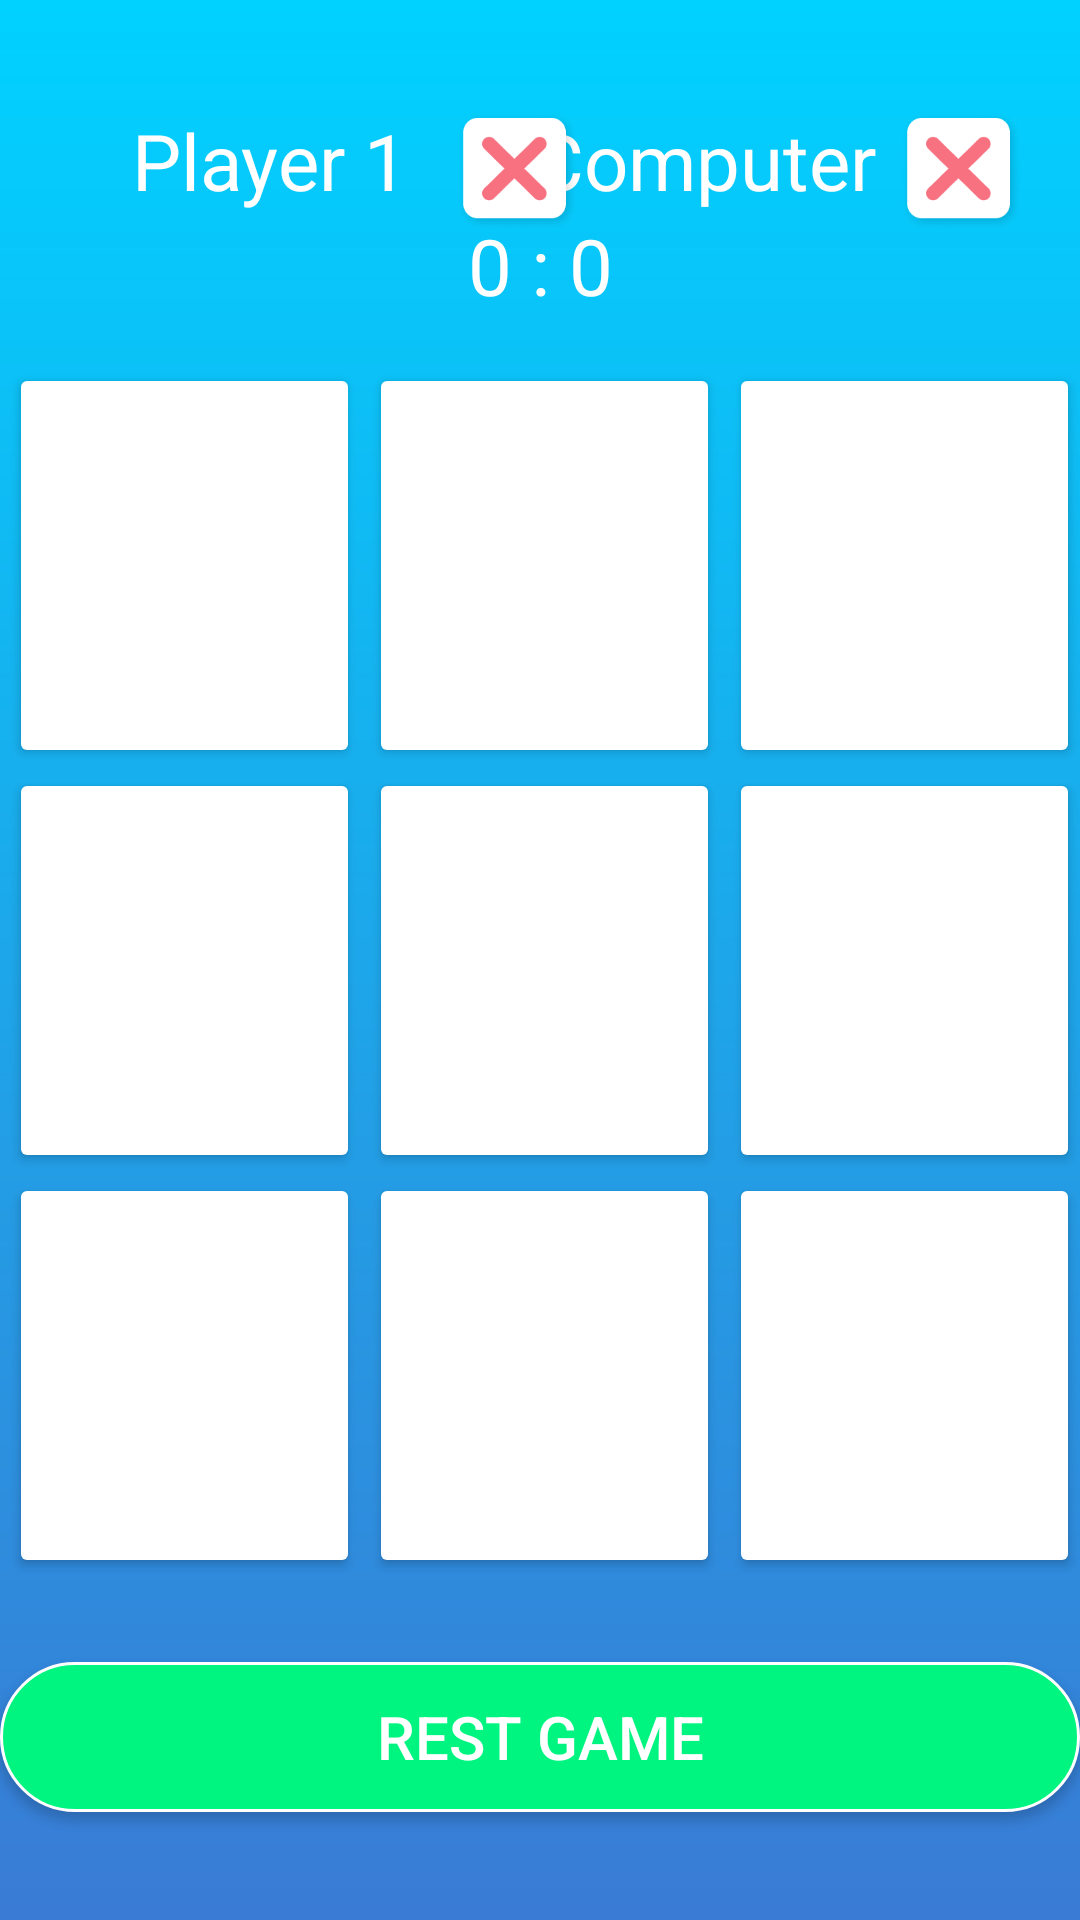

Produce the Android XML layout that renders to this screen, including the resource entries it uses.
<!-- AndroidManifest.xml: application theme Theme.XOGame -->
<!-- res/layout/activity_computerscreen.xml -->
<?xml version="1.0" encoding="utf-8"?>
<androidx.constraintlayout.widget.ConstraintLayout xmlns:android="http://schemas.android.com/apk/res/android"
    xmlns:app="http://schemas.android.com/apk/res-auto"
    xmlns:tools="http://schemas.android.com/tools"
    android:layout_width="match_parent"
    android:layout_height="match_parent"
    android:background="@drawable/bg_shape"
    tools:context=".Computerscreen">
    <TextView
        android:id="@+id/player1_com"
        android:layout_width="wrap_content"
        android:layout_height="wrap_content"
        android:layout_marginStart="44dp"
        android:layout_marginTop="36dp"
        android:text="Player 1"
        android:textSize="26sp"
        android:textColor="@color/white"

        app:layout_constraintStart_toStartOf="parent"
        app:layout_constraintTop_toTopOf="parent" />

    <TextView
        android:id="@+id/player2_com"
        android:layout_width="wrap_content"
        android:layout_height="wrap_content"
        android:layout_marginTop="36dp"
        android:layout_marginEnd="68dp"
        android:text="@string/Computer"
        android:textColor="@color/white"

        android:textSize="26sp"
        app:layout_constraintEnd_toEndOf="parent"
        app:layout_constraintTop_toTopOf="parent" />

    <TextView
        android:id="@+id/player_status_com"
        android:layout_width="wrap_content"
        android:layout_height="wrap_content"
        android:textColor="@color/white"
        android:text="0 : 0"
        android:textAlignment="center"
        android:textSize="26sp"
        app:layout_constraintLeft_toLeftOf="parent"
        app:layout_constraintRight_toRightOf="parent"
        app:layout_constraintTop_toBottomOf="@id/player1_com" />

    <LinearLayout
        android:id="@+id/linear1_com"
        android:weightSum="3"
        app:layout_constraintTop_toBottomOf="@id/player_status_com"

        android:layout_width="match_parent"
        android:layout_height="wrap_content"
        android:orientation="horizontal">

        <Button
            android:backgroundTintMode="multiply"

            android:layout_weight="1"
            android:id="@+id/btn_com_0"
            android:layout_width="135dp"
            android:layout_height="135dp"
            android:layout_marginLeft="3dp"
            android:layout_marginTop="15dp"
            android:backgroundTint="@color/white"
            android:text=""
            android:textColor="@color/white"
            android:textSize="60sp"
            android:textStyle="bold" />

        <Button
            android:layout_weight="1"
            android:backgroundTintMode="multiply"

            android:id="@+id/btn_com_1"
            android:layout_width="135dp"
            android:layout_height="135dp"
            android:layout_marginLeft="3dp"
            android:layout_marginTop="15dp"
            android:backgroundTint="@color/white"
            android:text=""
            android:textColor="@color/white"
            android:textSize="60sp"
            android:textStyle="bold" />

        <Button
            android:layout_weight="1"
            android:backgroundTintMode="multiply"

            android:id="@+id/btn_com_2"
            android:layout_width="135dp"
            android:layout_height="135dp"
            android:layout_marginLeft="3dp"
            android:layout_marginTop="15dp"
            android:backgroundTint="@color/white"
            android:text=""
            android:textColor="@color/white"
            android:textSize="60sp"
            android:textStyle="bold" />
    </LinearLayout>
    <LinearLayout
        android:id="@+id/linear2_com"
        android:weightSum="3"
        app:layout_constraintTop_toBottomOf="@id/linear1_com"

        android:layout_width="match_parent"
        android:layout_height="wrap_content"
        android:orientation="horizontal">

        <Button
            android:layout_weight="1"
            android:id="@+id/btn_com_3"
            android:layout_width="135dp"
            android:backgroundTintMode="multiply"

            android:layout_height="135dp"
            android:layout_marginLeft="3dp"
            android:backgroundTint="@color/white"
            android:text=""
            android:textColor="@color/white"
            android:textSize="60sp"
            android:textStyle="bold" />

        <Button
            android:layout_weight="1"
            android:backgroundTintMode="multiply"

            android:id="@+id/btn_com_4"
            android:layout_width="135dp"
            android:layout_height="135dp"
            android:layout_marginLeft="3dp"
            android:backgroundTint="@color/white"
            android:text=""
            android:textColor="@color/white"
            android:textSize="60sp"
            android:textStyle="bold" />

        <Button
            android:layout_weight="1"
            android:backgroundTintMode="multiply"

            android:id="@+id/btn_com_5"
            android:layout_width="135dp"
            android:layout_height="135dp"
            android:layout_marginLeft="3dp"
            android:backgroundTint="@color/white"
            android:text=""
            android:textColor="@color/white"
            android:textSize="60sp"
            android:textStyle="bold" />
    </LinearLayout>
    <LinearLayout
        android:id="@+id/linear3_com"

        android:weightSum="3"
        app:layout_constraintTop_toBottomOf="@id/linear2_com"

        android:layout_width="match_parent"
        android:layout_height="wrap_content"
        android:orientation="horizontal">

        <Button
            android:layout_weight="1"
            android:id="@+id/btn_com_6"
            android:backgroundTintMode="multiply"

            android:layout_width="135dp"
            android:layout_height="135dp"
            android:layout_marginLeft="3dp"
            android:backgroundTint="@color/white"
            android:text=""
            android:textColor="@color/white"
            android:textSize="60sp"
            android:textStyle="bold" />

        <Button
            android:layout_weight="1"
            android:backgroundTintMode="multiply"

            android:id="@+id/btn_com_7"
            android:layout_width="135dp"
            android:layout_height="135dp"
            android:layout_marginLeft="3dp"
            android:backgroundTint="@color/white"
            android:text=""
            android:textColor="@color/white"
            android:textSize="60sp"
            android:textStyle="bold" />

        <Button
            android:layout_weight="1"
            android:backgroundTintMode="multiply"

            android:id="@+id/btn_com_8"
            android:layout_width="135dp"
            android:layout_height="135dp"
            android:layout_marginLeft="3dp"
            android:backgroundTint="@color/white"
            android:text=""
            android:textColor="@color/white"
            android:textSize="60sp"
            android:textStyle="bold" />
    </LinearLayout>


    <Button
        android:id="@+id/Rest_btn_com"
        android:layout_width="match_parent"
        android:layout_height="wrap_content"
        android:layout_marginTop="28dp"
        android:background="@drawable/btn_shape"
        android:padding="10dp"
        android:text="@string/restgame"
        android:textAlignment="center"
        android:textColor="@color/white"
        android:textSize="20sp"
        app:layout_constraintTop_toBottomOf="@id/linear3_com"
        tools:layout_editor_absoluteX="0dp" />

    <ImageView
        android:visibility="gone"
        android:id="@+id/gif_com"

        android:layout_width="0dp"
        android:layout_height="wrap_content"
        android:layout_weight="1"
        app:layout_constraintLeft_toLeftOf="parent"
        app:layout_constraintRight_toRightOf="parent"
        app:layout_constraintTop_toTopOf="parent"
        app:layout_constraintBottom_toBottomOf="parent"
        android:src="@drawable/win" />



    <ImageView
        android:id="@+id/player1kind_com"
        android:layout_width="41dp"
        android:layout_height="42dp"
        android:layout_marginStart="16dp"
        android:layout_marginTop="36dp"
        app:layout_constraintStart_toEndOf="@+id/player1_com"
        app:layout_constraintTop_toTopOf="parent"
        app:srcCompat="@drawable/groupx" />

    <ImageView
        android:id="@+id/player2kind_com"
        android:layout_width="41dp"
        android:layout_height="42dp"
        android:layout_marginStart="8dp"
        android:layout_marginTop="36dp"
        app:layout_constraintStart_toEndOf="@+id/player2_com"
        app:layout_constraintTop_toTopOf="parent"
        app:srcCompat="@drawable/groupx" />
</androidx.constraintlayout.widget.ConstraintLayout>
<!-- resources referenced by this layout -->
<resources>
  <!-- drawable bg_shape (drawable) -->
  <?xml version="1.0" encoding="utf-8"?>
  <shape xmlns:android="http://schemas.android.com/apk/res/android">
  <gradient android:startColor="#00D2FF" android:endColor="#3A7BD5" android:type="linear" android:angle="270"/>
  </shape>
  <!-- drawable btn_shape (drawable) -->
  <?xml version="1.0" encoding="utf-8"?>
  <shape xmlns:android="http://schemas.android.com/apk/res/android" android:shape="rectangle">
  <solid android:color="#00F580" />
      <corners android:radius="32dp"/>
      <stroke android:width="1dp" android:color="@color/white"/>
  <size android:width="100dp" android:height="50dp"/>
  </shape>
  <!-- drawable groupx: png bitmap (drawable, 10917 bytes) -->
  <string name="Computer">Computer</string>
  <string name="restgame">Rest Game</string>
  <style name="Theme.XOGame" parent="Base.Theme.XOGame" />
  <style name="Base.Theme.XOGame" parent="Theme.AppCompat.Light.NoActionBar">
          
          
      </style>
  <!-- not gathered from this repository: default colours our renderer supplied (Android Studio template values) -->
  <color name="white">#FFFFFFFF</color>
</resources>
